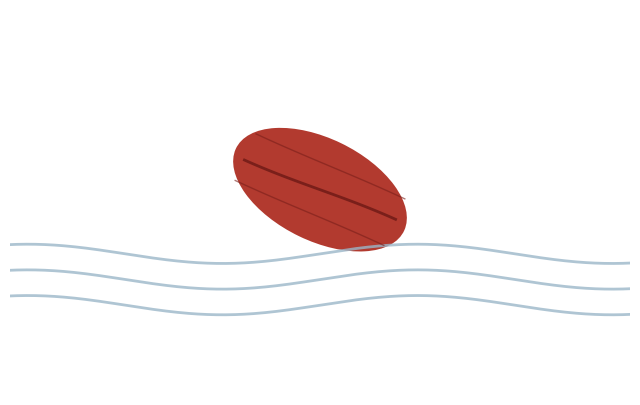

Here is the Python script that generated this plot:
import numpy as np
import matplotlib.pyplot as plt
from matplotlib.patches import Ellipse
from matplotlib.transforms import Affine2D

# Tạo canvas
fig, ax = plt.subplots(figsize=(8, 5))
ax.set_facecolor("#f5efe6")  # nền giấy nhẹ
ax.set_xlim(-5, 5)
ax.set_ylim(-3, 3)
ax.axis("off")

# ===== DÒNG NƯỚC =====
x = np.linspace(-6, 6, 400)
for y0 in [-0.8, -1.2, -1.6]:
    y = 0.15 * np.sin(x) + y0
    ax.plot(x, y, color="#9bb7c9", linewidth=2, alpha=0.8)

# ===== LÁ BÀNG =====
leaf = Ellipse(
    (0, 0.2),
    width=3.0,
    height=1.6,
    facecolor="#b23a2f",
    edgecolor="none"
)

# Nghiêng lá như bị gió cuốn
transform = Affine2D().rotate_deg_around(0, 0.2, -25) + ax.transData
leaf.set_transform(transform)
ax.add_patch(leaf)

# ===== GÂN LÁ =====
vein_x = np.linspace(-1.3, 1.3, 100)
vein_y = 0.1 * np.sin(vein_x)

ax.plot(
    vein_x,
    vein_y + 0.2,
    color="#7a1f1a",
    linewidth=2,
    transform=transform
)

# Gân phụ
for offset in [-0.4, 0.4]:
    ax.plot(
        vein_x,
        vein_y * 0.5 + offset + 0.2,
        color="#7a1f1a",
        linewidth=1,
        alpha=0.6,
        transform=transform
    )

# Lưu ảnh
plt.savefig("la_bang_buong_troi.png", dpi=300, bbox_inches="tight")
plt.show()
